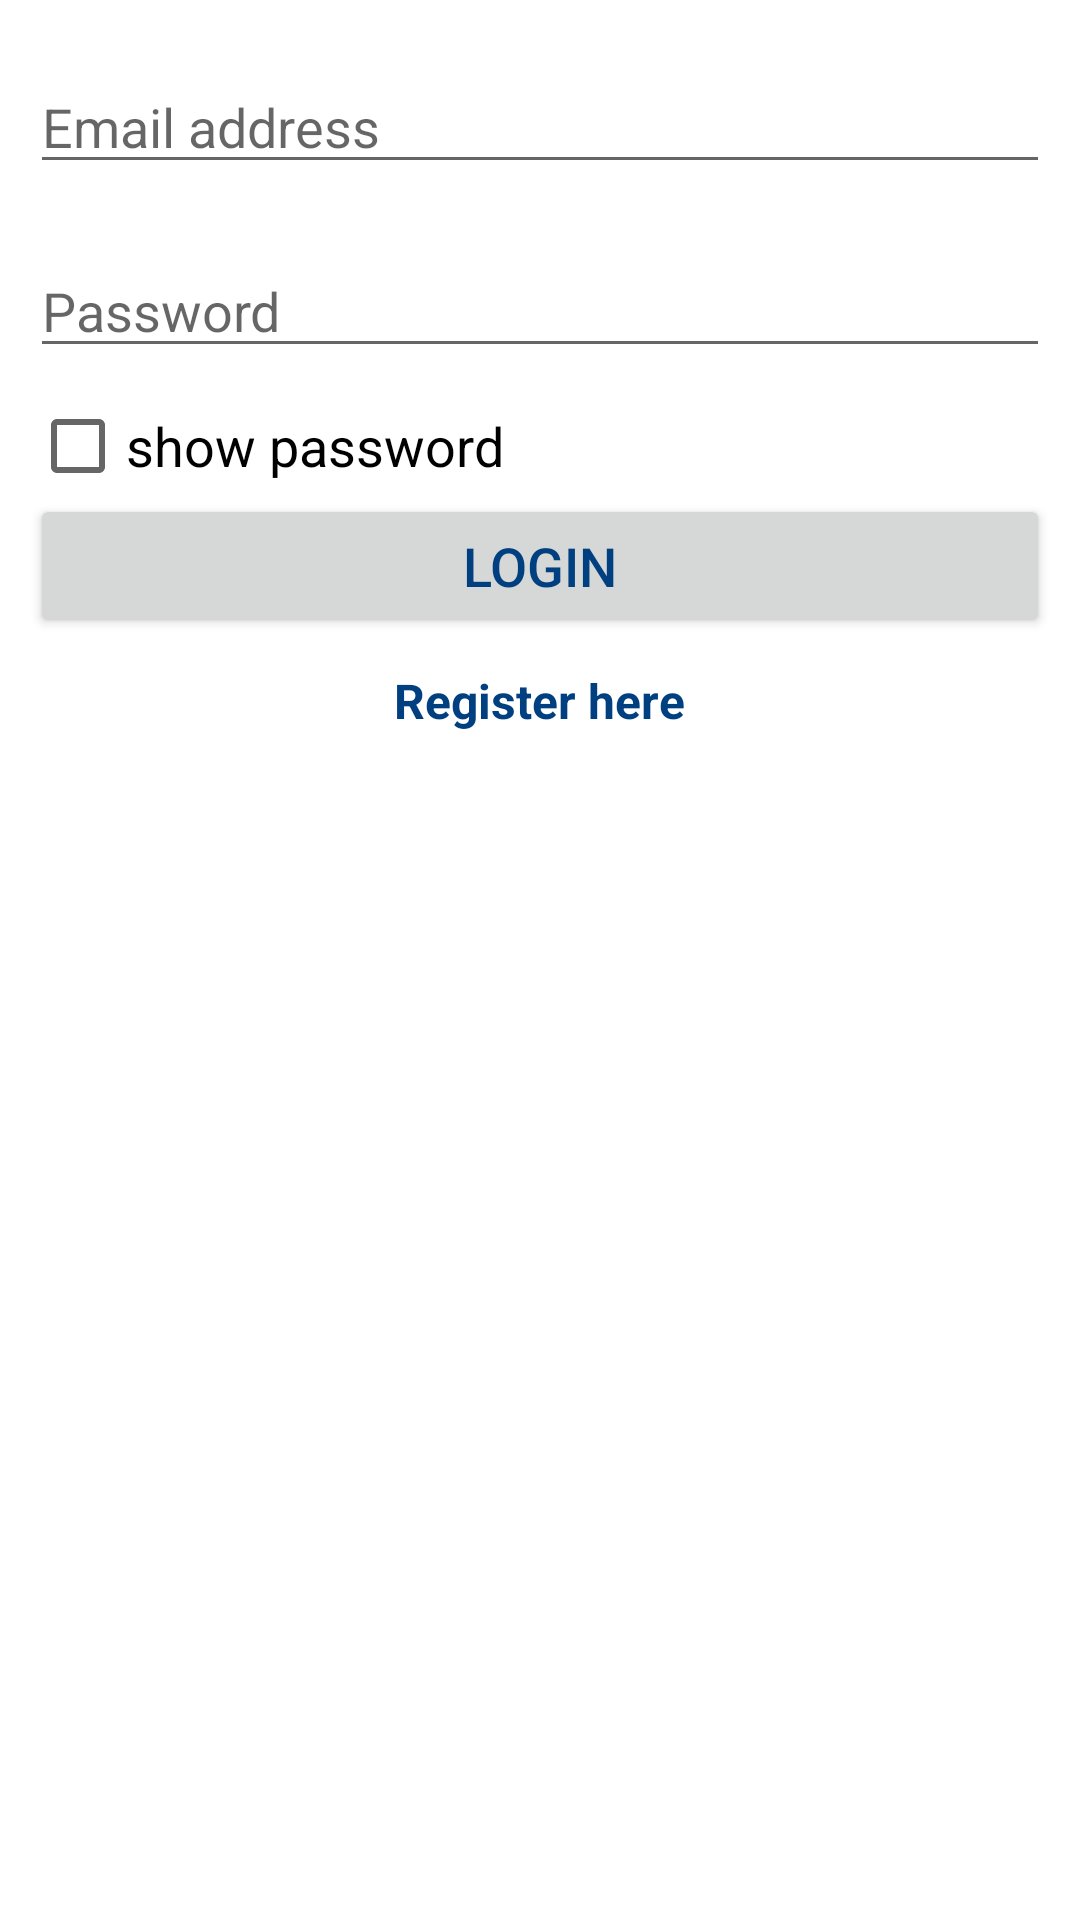

This screen was rendered from an Android layout file. Write that file and the resources it references.
<!-- AndroidManifest.xml: application theme AppTheme -->
<!-- res/layout/login_screen.xml -->
<?xml version="1.0" encoding="utf-8"?>
<LinearLayout xmlns:android="http://schemas.android.com/apk/res/android"
    xmlns:tools="http://schemas.android.com/tools"
    android:layout_width="match_parent"
    android:layout_height="match_parent"
    android:padding="10dp"
    android:orientation="vertical"
    tools:context=".LoginActivity">

    <EditText
        android:id="@+id/etLoginEmail"
        android:layout_width="match_parent"
        android:layout_height="wrap_content"
        android:layout_marginTop="10dp"
        android:layout_marginBottom="10dp"
        android:hint="@string/email" />

    <EditText
        android:id="@+id/etLoginPassword"
        android:layout_width="match_parent"
        android:layout_height="wrap_content"
        android:layout_marginTop="10dp"
        android:layout_marginBottom="10dp"
        android:inputType="textPassword"
        android:hint="Password" />

    <CheckBox
        android:id="@+id/cbLoginShow_password"
        android:layout_width="match_parent"
        android:layout_height="wrap_content"
        android:checked="false"
        android:text="@string/show_password" />

    <Button
        android:id="@+id/bButton_login"
        android:text="@string/login"
        android:layout_marginBottom="10dp"
        android:layout_width="match_parent"
        android:layout_height="wrap_content" />

    <TextView
        android:id="@+id/register_link"
        android:layout_width="wrap_content"
        android:layout_height="wrap_content"
        android:textSize="16dp"
        android:layout_gravity="center_horizontal"
        android:textStyle="bold"
        android:text="@string/registerlink"/>

</LinearLayout>
<!-- resources referenced by this layout -->
<resources>
  <string name="email">Email address</string>
  <string name="login">Login</string>
  <string name="registerlink">Register here</string>
  <string name="show_password">show password</string>
  <style name="AppTheme" parent="@style/Theme.AppCompat.Light.DarkActionBar">
      
      <item name="colorPrimary">@color/colorPrimary</item>
      <item name="colorPrimaryDark">@color/colorPrimaryDark</item>
      <item name="colorAccent">@color/colorAccent</item>
      <item name="android:windowBackground">@color/windowBackground</item>
          
      <item name="android:textColor">@color/text_color</item>
      <item name="android:textSize">18sp</item>
  </style>
  <color name="colorPrimary">#81D4FA</color>
  <color name="colorPrimaryDark">#0288D1</color>
  <color name="colorAccent">#004080</color>
  <color name="windowBackground">#ffffff</color>
  <color name="text_color">#004080</color>
</resources>
